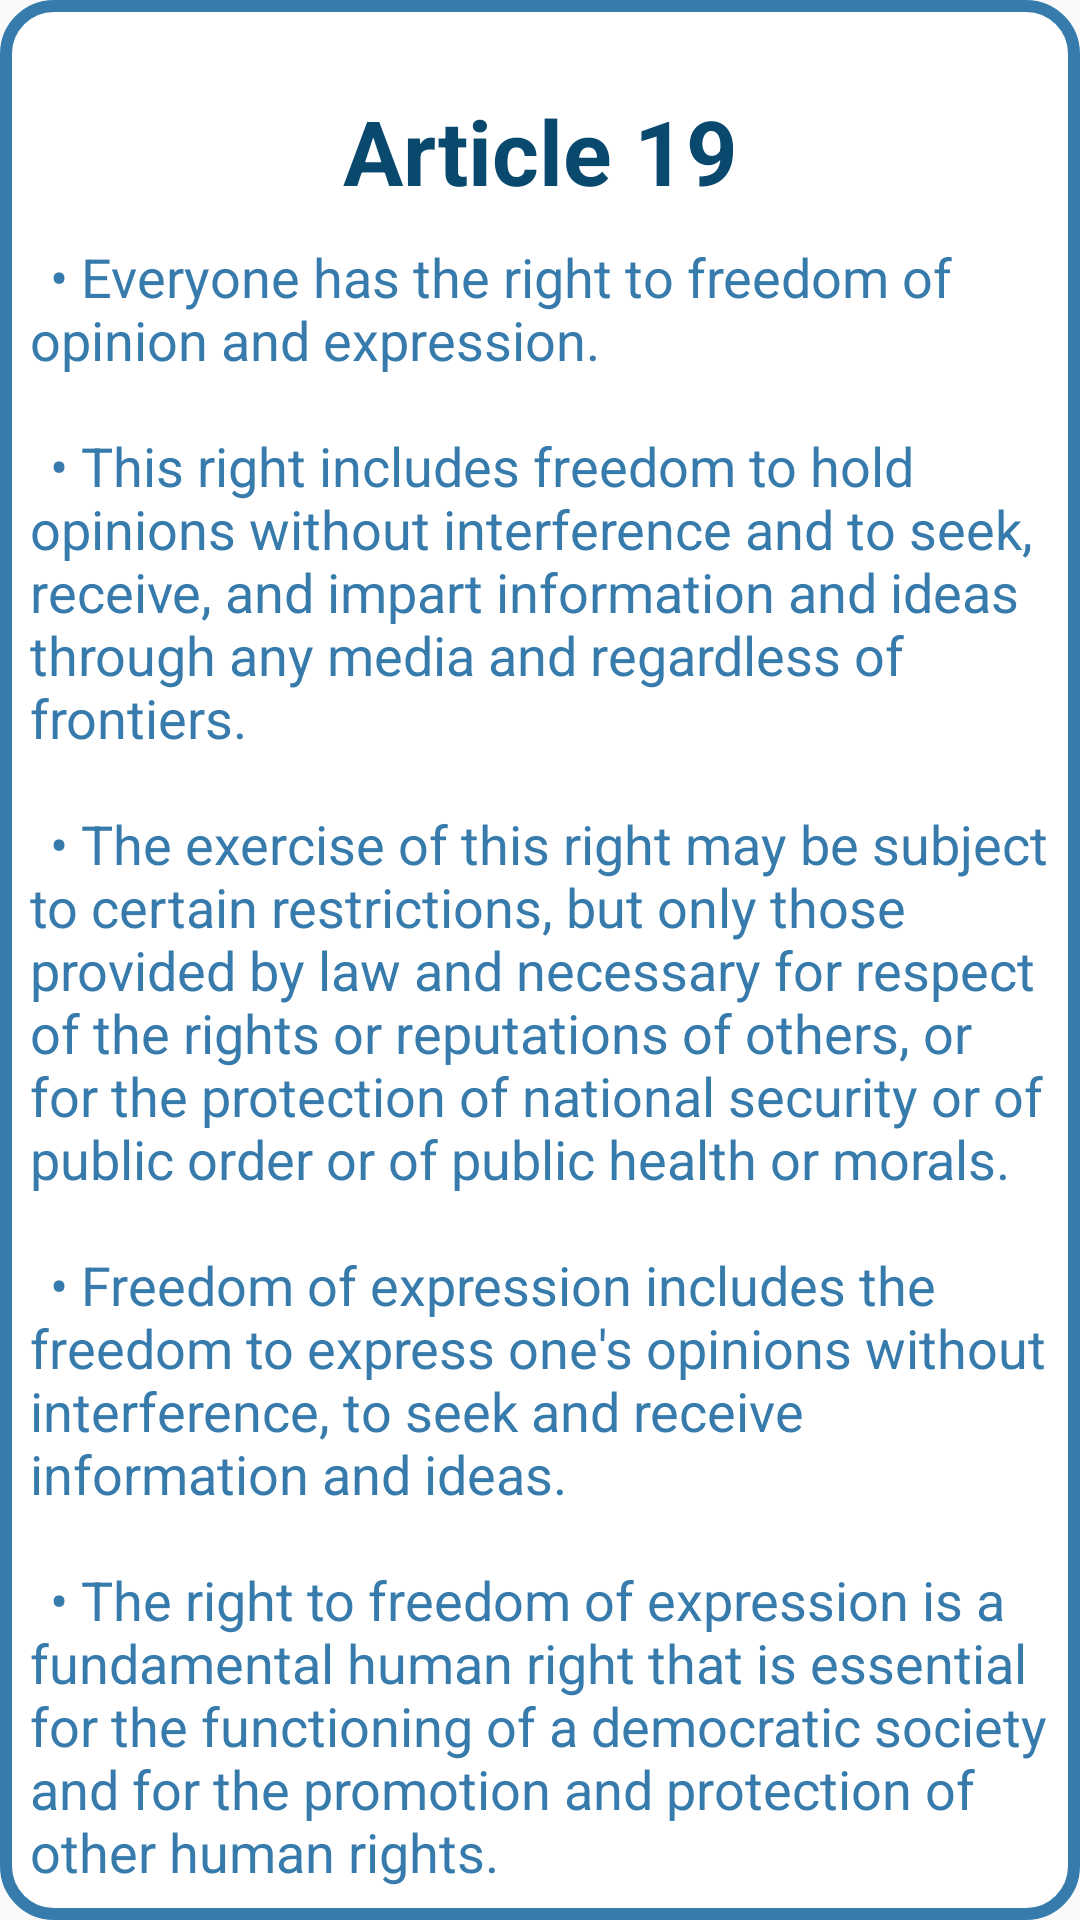

Write the Android layout XML for this screen, with the resource values it uses.
<!-- AndroidManifest.xml: application theme AppTheme -->
<!-- res/layout/fragment_f19.xml -->
<?xml version="1.0" encoding="utf-8"?>
<FrameLayout xmlns:android="http://schemas.android.com/apk/res/android"
    xmlns:tools="http://schemas.android.com/tools"
    android:layout_width="match_parent"
    android:layout_height="match_parent"
    android:background="@drawable/custom_edittext">
    

    <TextView
        android:layout_width="match_parent"
        android:layout_height="wrap_content"
        android:layout_marginTop="30dp"
        android:layout_marginBottom="30dp"
        android:gravity="center"
        android:text="Article 19"
        android:textColor="@color/dark_blue"
        android:textSize="30sp"
        android:textStyle="bold" />

    <TextView
        android:layout_width="match_parent"
        android:layout_height="wrap_content"
        android:textColor="@color/light_blue"
        android:layout_marginTop="80dp"
        android:layout_marginLeft="10dp"
        android:layout_marginRight="10dp"
        android:text="@string/Article19"
        android:textSize="18sp"/>
</FrameLayout>
<!-- resources referenced by this layout -->
<resources>
  <color name="dark_blue">#0A496E</color>
  <color name="light_blue">#377BAC</color>
  <!-- drawable custom_edittext (drawable) -->
  <shape xmlns:android="http://schemas.android.com/apk/res/android">
      <solid android:color="@android:color/white" /> 
      <stroke
          android:color="@color/light_blue" android:width="4dp" /> 
      <corners android:radius="16dp" /> 
  </shape>
  <string name="Article19">\t• Everyone has the right to freedom of opinion and expression.\n\n \t• This right includes freedom to hold opinions without interference and to seek, receive, and impart information and ideas through any media and regardless of frontiers.\n\n \t• The exercise of this right may be subject to certain restrictions, but only those provided by law and necessary for respect of the rights or reputations of others, or for the protection of national security or of public order or of public health or morals.\n\n \t• Freedom of expression includes the freedom to express one\'s opinions without interference, to seek and receive information and ideas.\n\n \t• The right to freedom of expression is a fundamental human right that is essential for the functioning of a democratic society and for the promotion and protection of other human rights.\n</string>
  <style name="AppTheme" parent="Theme.AppCompat.Light.NoActionBar">
          
  
          
          <item name="colorPrimaryDark">@color/status_bar_color</item>
      </style>
  <color name="status_bar_color">#377BAC</color>
</resources>
